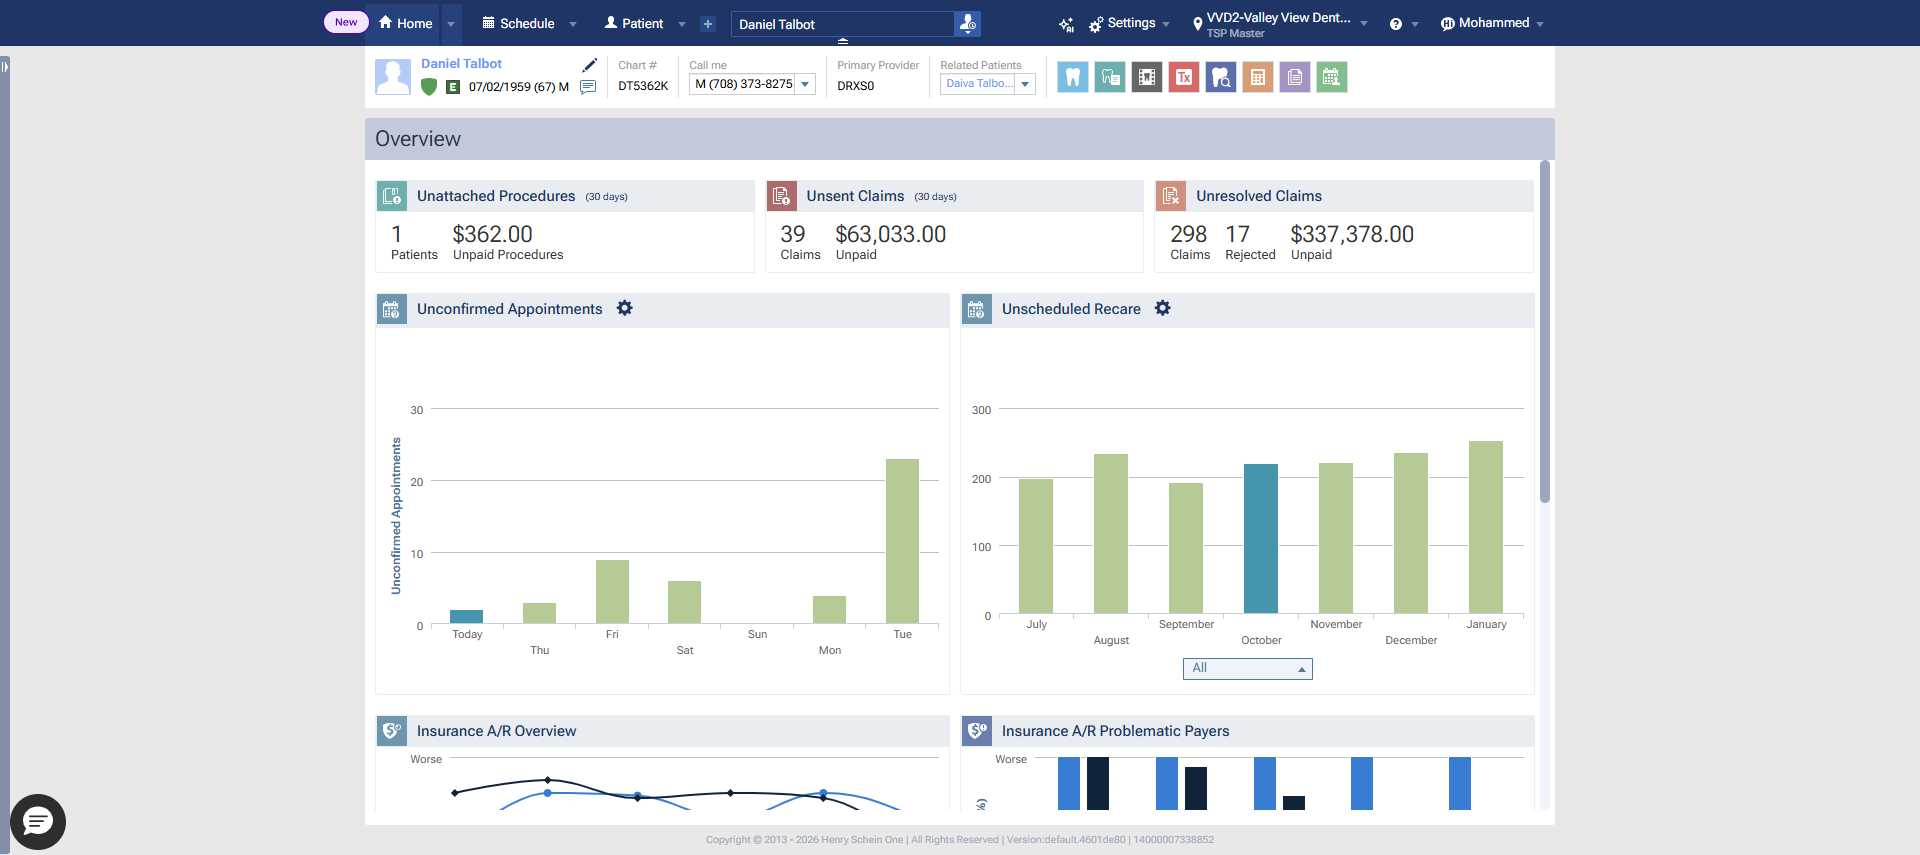
Workflow: Main

Step 1: Chrome Dentrix Ascend - Overview in window 'Dentrix Ascend - Overview' (chrome.exe)

Step 2: check the legend in window 'Dentrix Ascend - Login' (chrome.exe) (no picture)

Step 3: click on the text box 'continue' in window 'Dentrix Ascend - Login' (chrome.exe) (no picture)

Step 4: type "Sahil@1234" into the text box 'Password *' in window 'Log in | Dentrix Ascend' (chrome.exe) (no picture)

Step 5: click on the button in window 'Log in | Dentrix Ascend' (chrome.exe) (no picture)

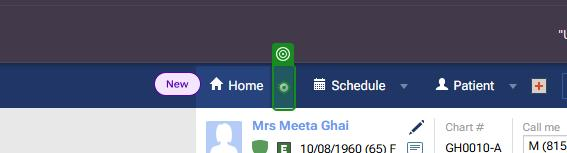
Step 6: click on the link in window 'Dentrix Ascend - Overview' (chrome.exe)

Step 7: click on the list item in window 'Dentrix Ascend - Overview' (chrome.exe) (no picture)

Step 8: type "Assign" into 'Power Reporting' (no picture)

Step 9: click on the element in window 'Dentrix Ascend - Power Reporting' (chrome.exe) (no picture)

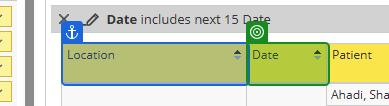
Step 10: check the table cell in window 'Dentrix Ascend - Power Reporting' (chrome.exe)

Step 11: click on the element in window 'Dentrix Ascend - Power Reporting' (chrome.exe) (no picture)

Step 12: click on 'Export' (no picture)

Step 13: click on 'A javascript:void(0)' (no picture)

Step 14: type "[If(
    String.IsNullOrWhiteSpace(CurrentRow("Chart Number").ToString) OrElse
    CurrentRow("Chart Number").ToString.Trim.Equals("Not Available", StringComparison.OrdinalIgnoreCase) OrElse
    System.Text.RegularExpressions.Regex.IsMatch(CurrentRow("Chart Number").ToString.Trim, "^\d{1,4}$"),
    CurrentRow("Patient").ToString,
    CurrentRow("Chart Number").ToString
)]" into 'Riley Nave' (no picture)

Step 15: get-text from the element in window 'Dentrix Ascend - Overview' (chrome.exe) (no picture)

Step 16: click on the link in window 'Dentrix Ascend - Patient Overview' (chrome.exe) (no picture)

Step 17: check 'unchecked(1)' (no picture)

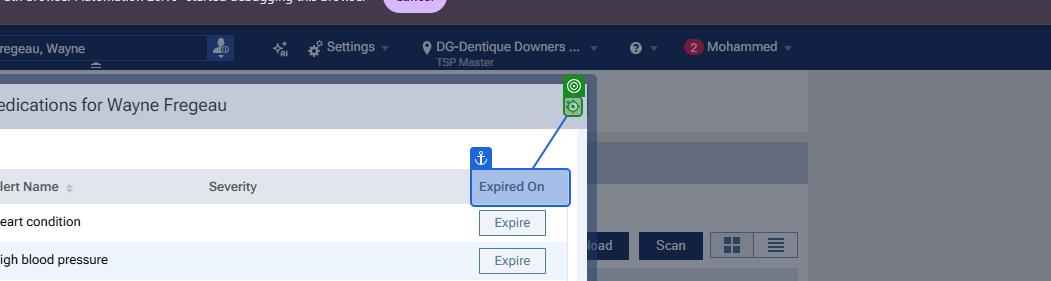
Step 18: click on the element in window 'Dentrix Ascend - Patient Overview' (chrome.exe)
